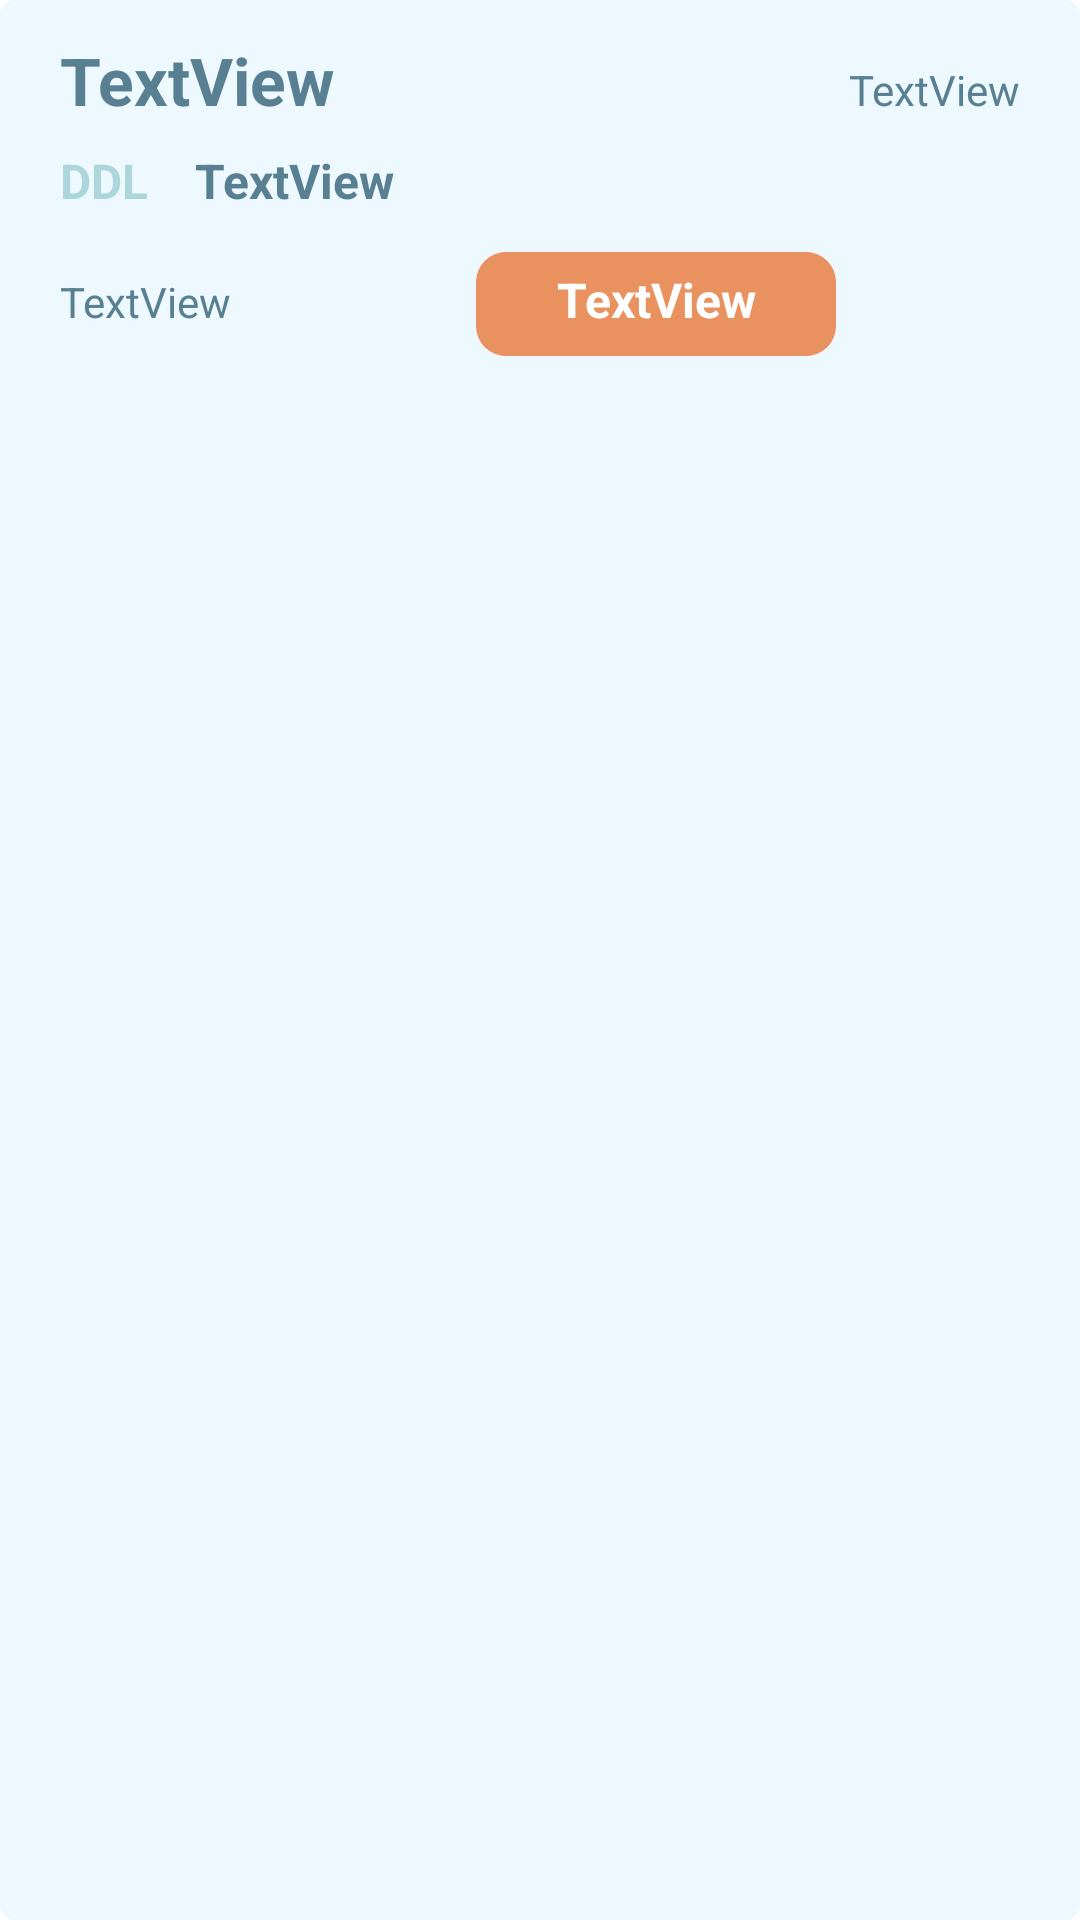

Reconstruct the res/layout file that produces this screen, plus the resources it refers to.
<!-- AndroidManifest.xml: application theme Theme.DeadLiner -->
<!-- res/layout/module_task_block.xml -->
<?xml version="1.0" encoding="utf-8"?>
<androidx.constraintlayout.widget.ConstraintLayout xmlns:android="http://schemas.android.com/apk/res/android"
    xmlns:app="http://schemas.android.com/apk/res-auto"
    xmlns:tools="http://schemas.android.com/tools"
    android:id="@+id/task_block"
    android:layout_width="match_parent"
    android:background="@drawable/taskblock"
    android:layout_height="130dp"
    android:orientation="vertical"
    tools:context=".TaskBlock">

    

    <TextView
        android:id="@+id/task_block_name"
        android:layout_width="wrap_content"
        android:layout_height="wrap_content"
        android:layout_marginStart="20dp"
        android:layout_marginTop="12dp"
        android:text="TextView"
        android:textColor="@color/gray_blue_dark"
        android:textSize="22sp"
        android:textStyle="bold"
        app:layout_constraintStart_toStartOf="parent"
        app:layout_constraintTop_toTopOf="parent" />

    <TextView
        android:id="@+id/task_block_days_remain"
        android:layout_width="wrap_content"
        android:layout_height="wrap_content"
        android:textColor="@color/gray_blue_dark"
        android:layout_marginEnd="20dp"
        android:layout_marginTop="20dp"
        android:text="TextView"
       app:layout_constraintBaseline_toBaselineOf="@id/task_block_name"
        app:layout_constraintTop_toTopOf="parent"
        app:layout_constraintRight_toRightOf="parent"/>

    <TextView
        android:id="@+id/task_block_ddl_hinter"
        android:layout_width="wrap_content"
        android:layout_height="wrap_content"
        android:layout_marginStart="20dp"
        android:layout_marginTop="10dp"
        android:layout_marginEnd="30dp"
        android:text="DDL"
        app:layout_constraintBaseline_toBaselineOf="@id/task_block_ddl"
        android:textStyle="bold"
        android:textSize="16sp"
        android:textColor="@color/gray_blue_light"
        app:layout_constraintStart_toStartOf="parent"
        app:layout_constraintTop_toBottomOf="@+id/task_block_name" />
    <TextView
        android:id="@+id/task_block_ddl"
        android:layout_width="wrap_content"
        android:layout_height="wrap_content"
        android:textStyle="bold"
        android:textColor="@color/gray_blue_dark"
        android:layout_marginLeft="45dp"
        android:layout_marginTop="8dp"
        android:textSize="16sp"
        android:text="TextView"

        app:layout_constraintStart_toStartOf="@id/task_block_ddl_hinter"
        app:layout_constraintTop_toBottomOf="@+id/task_block_name" />
    <TextView
        android:id="@+id/task_block_proc_count"
        android:layout_width="wrap_content"
        android:layout_height="wrap_content"
        android:layout_marginStart="20dp"
        android:textColor="@color/gray_blue_dark"
        android:layout_marginTop="20dp"
        android:text="TextView"
        app:layout_constraintStart_toStartOf="parent"
        app:layout_constraintTop_toBottomOf="@+id/task_block_ddl" />
    <TextView
        android:id="@+id/task_block_next_proc"
        android:layout_width="120dp"
        android:layout_height="wrap_content"
        android:paddingTop="5dp"
        android:gravity="center"
        android:textColor="@color/white"
        android:textSize="16dp"
        android:textStyle="bold"
        android:text="TextView"
        android:outlineAmbientShadowColor="@color/white"
        android:outlineSpotShadowColor="@color/white"
        android:paddingBottom="8dp"
        app:layout_constraintBaseline_toBaselineOf="@id/task_block_proc_count"
        android:background="@drawable/bar_alarm"
        app:layout_constraintLeft_toRightOf="@id/task_block_proc_count"
        app:layout_constraintTop_toBottomOf="@+id/task_block_ddl"
        app:layout_constraintBottom_toBottomOf="parent"
        app:layout_constraintRight_toRightOf="parent"/>
    <com.example.deadliner.LeanTextView
        android:id="@+id/task_block_closed"
        android:layout_width="match_parent"
        android:layout_height="match_parent"
        android:gravity="center"
        android:textStyle="bold"
        android:textSize="28dp"
        android:background="@drawable/taskblockclosed"
        android:textColor="@color/trans_white_heavy"
        android:visibility="invisible"
        android:text="DONE"/>
</androidx.constraintlayout.widget.ConstraintLayout>
<!-- resources referenced by this layout -->
<resources>
  <color name="gray_blue_dark">#FF598092</color>
  <color name="gray_blue_light">#FFACD6DA</color>
  <color name="trans_white_heavy">#AAFFFFFF</color>
  <color name="white">#FFFFFFFF</color>
  <!-- drawable bar_alarm (drawable) -->
  <?xml version="1.0" encoding="utf-8"?>
  <shape xmlns:android="http://schemas.android.com/apk/res/android">
  
      
      <corners android:radius="10dp" />
  
      
      <solid android:color="@color/orange" />
  
  </shape>
  <!-- drawable taskblock (drawable) -->
  <?xml version="1.0" encoding="utf-8"?>
  <layer-list xmlns:android="http://schemas.android.com/apk/res/android">
  <item>
      <shape>
          <corners android:radius="5dp" />
          <solid android:color="@color/trans_light_blue_200" />
  
      </shape>
  </item>
  </layer-list>
  <!-- drawable taskblockclosed (drawable) -->
  <?xml version="1.0" encoding="utf-8"?>
  <layer-list xmlns:android="http://schemas.android.com/apk/res/android">
  <item>
      <shape>
          <corners android:radius="5dp" />
          <solid android:color="@color/trans_light_blue_600" />
  
      </shape>
  </item>
  </layer-list>
  <style name="Theme.DeadLiner" parent="Theme.MaterialComponents.DayNight.NoActionBar">
          
          <item name="colorPrimary">@color/gray_blue</item>
          <item name="colorPrimaryVariant">@color/gray_blue</item>
          
          <item name="colorOnPrimary">@color/white</item>
          
          <item name="colorSecondary">@color/teal_200</item>
          <item name="colorSecondaryVariant">@color/teal_700</item>
          <item name="colorOnSecondary">@color/black</item>
          
          <item name="android:statusBarColor">?attr/colorPrimaryVariant</item>
          
          <item name="android:textColor">#FF1B282E</item>
      </style>
  <color name="orange">#FFE99260</color>
  <color name="trans_light_blue_200">#2281D4FA</color>
  <color name="trans_light_blue_600">#55598092</color>
  <color name="gray_blue">#FFD2E8EC</color>
  <color name="teal_200">#FF03DAC5</color>
  <color name="teal_700">#FF018786</color>
  <color name="black">#FF000000</color>
</resources>
